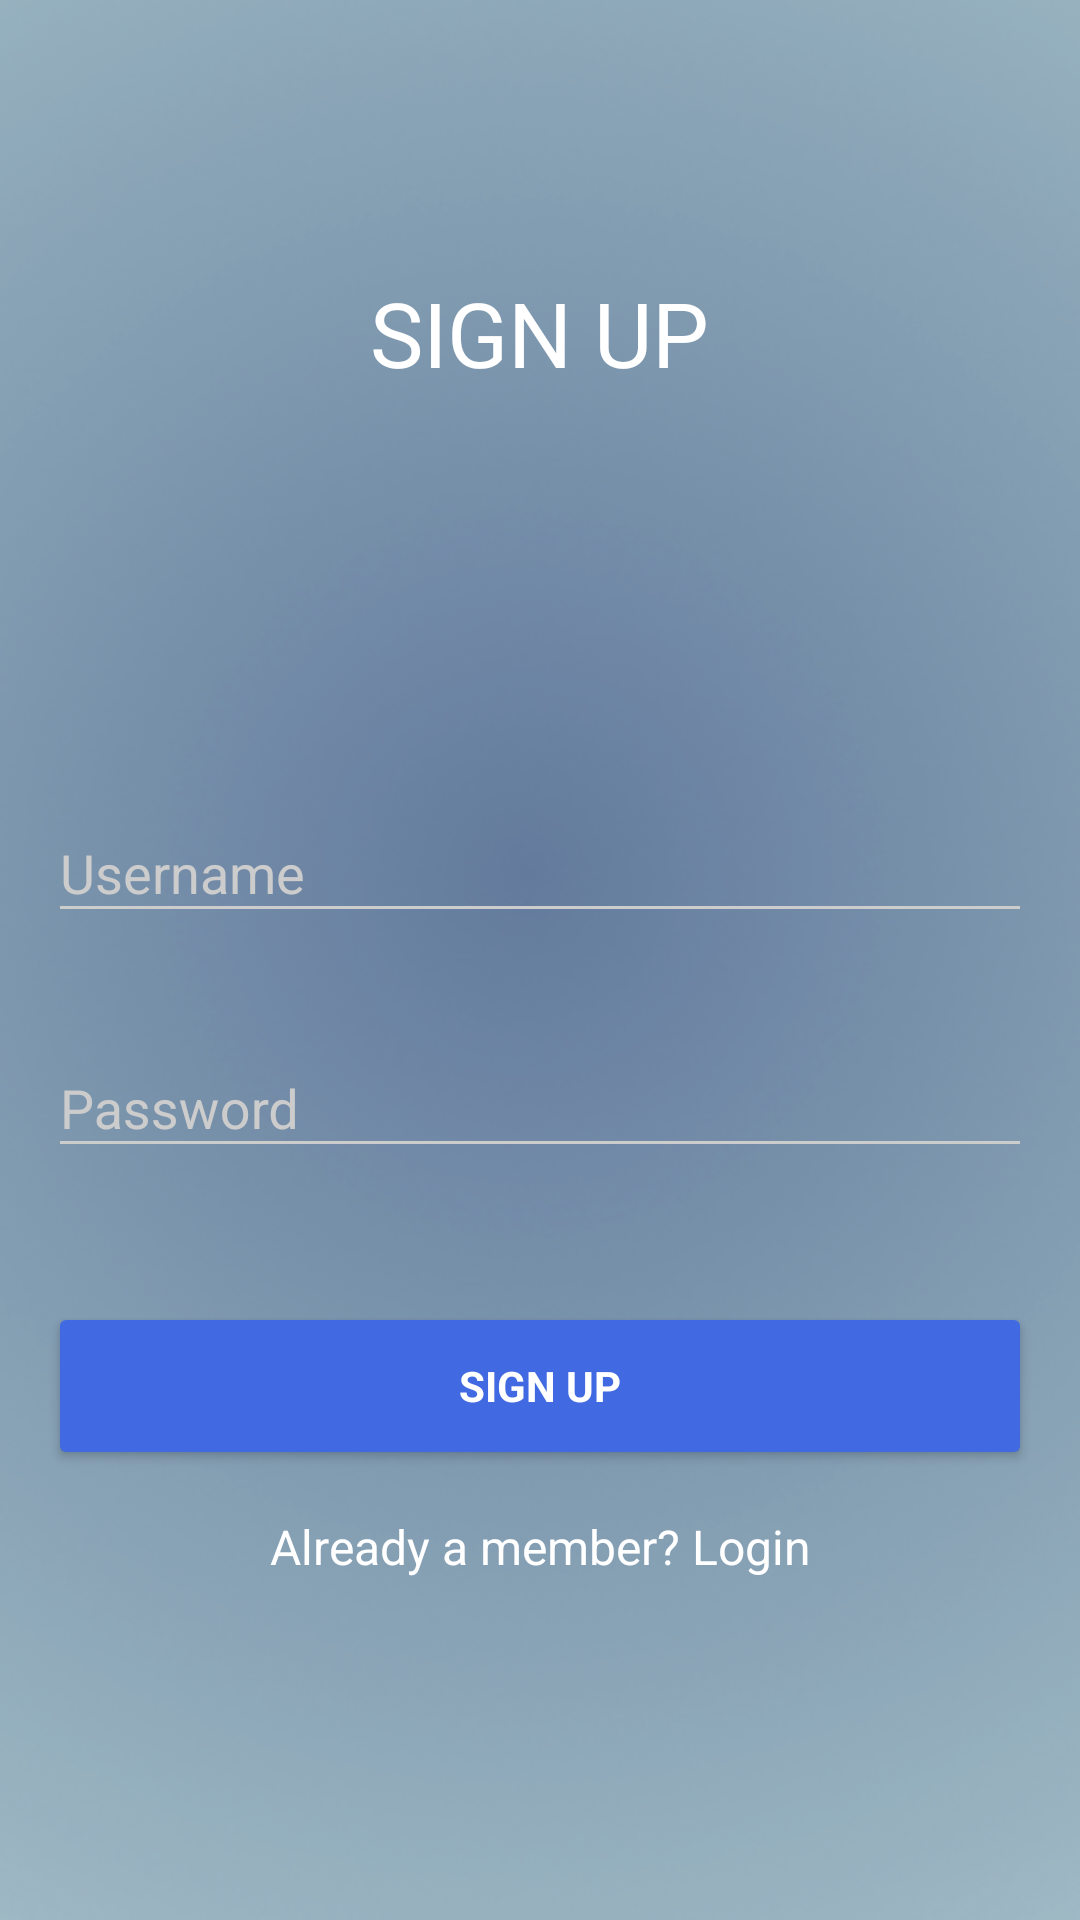

Layout XML and referenced resources for this Android screen:
<!-- AndroidManifest.xml: activity theme AppTheme.Dark.Gray -->
<!-- res/layout/activity_signup.xml -->
<?xml version="1.0" encoding="utf-8"?>
<android.support.constraint.ConstraintLayout xmlns:android="http://schemas.android.com/apk/res/android"
    xmlns:app="http://schemas.android.com/apk/res-auto"
    android:layout_width="fill_parent"
    android:layout_height="fill_parent"
    android:background="@drawable/signup_background"
    android:fitsSystemWindows="true"
    android:paddingBottom="@dimen/default_container_margin"
    android:paddingLeft="@dimen/default_container_margin"
    android:paddingRight="@dimen/default_container_margin"
    android:paddingTop="@dimen/default_container_margin">

    <LinearLayout
        android:id="@+id/ll1"
        android:layout_width="0dp"
        android:layout_height="0dp"
        android:gravity="center_vertical|center_horizontal"
        android:visibility="visible"
        app:layout_constraintBottom_toTopOf="@+id/ll2"
        app:layout_constraintEnd_toEndOf="parent"
        app:layout_constraintStart_toStartOf="parent"
        app:layout_constraintTop_toTopOf="parent"
        app:layout_constraintVertical_chainStyle="spread_inside"
        app:layout_constraintVertical_weight="1">

        <TextView
            android:id="@+id/textView2"
            android:layout_width="wrap_content"
            android:layout_height="wrap_content"
            android:text="SIGN UP"
            android:textAppearance="?android:attr/textAppearanceLarge"
            android:textColor="#ffffffff"
            android:textSize="30dp" />


    </LinearLayout>

    <LinearLayout
        android:id="@+id/ll2"
        android:layout_width="0dp"
        android:layout_height="0dp"
        android:gravity="center_vertical|center_horizontal"
        android:orientation="vertical"
        android:visibility="visible"
        app:layout_constraintBottom_toTopOf="@+id/ll3"
        app:layout_constraintEnd_toEndOf="parent"
        app:layout_constraintStart_toStartOf="parent"
        app:layout_constraintTop_toBottomOf="@+id/ll1"
        app:layout_constraintVertical_weight="1.2">

        <ProgressBar
            android:id="@+id/login_progress"
            style="?android:attr/progressBarStyleLarge"
            android:layout_width="wrap_content"
            android:layout_height="wrap_content"
            android:visibility="gone" />

        <LinearLayout
            android:id="@+id/login_form"
            android:layout_width="match_parent"
            android:layout_height="wrap_content"
            android:orientation="vertical">

            <android.support.design.widget.TextInputLayout
                android:layout_width="match_parent"
                android:layout_height="wrap_content"
                android:layout_marginBottom="8dp"
                android:layout_marginTop="8dp">

                <android.support.design.widget.TextInputEditText
                    android:id="@+id/edittext_username"
                    android:layout_width="match_parent"
                    android:layout_height="wrap_content"
                    android:layout_marginBottom="10dp"
                    android:hint="Username"
                    android:inputType="textCapWords"
                    android:textColor="#ffffffff"
                    android:textColorHint="#ffffffff" />
            </android.support.design.widget.TextInputLayout>

            <android.support.design.widget.TextInputLayout
                android:layout_width="match_parent"
                android:layout_height="wrap_content"
                android:layout_marginTop="8dp">

                <android.support.design.widget.TextInputEditText
                    android:id="@+id/edittext_password"
                    android:layout_width="match_parent"
                    android:layout_height="wrap_content"
                    android:hint="Password"
                    android:inputType="textPassword"
                    android:singleLine="true"
                    android:textColor="#ffffffff"
                    android:textColorHint="#ffffffff" />
            </android.support.design.widget.TextInputLayout>
        </LinearLayout>
    </LinearLayout>

    <android.support.constraint.ConstraintLayout
        android:id="@+id/ll3"
        android:layout_width="0dp"
        android:layout_height="0dp"
        android:gravity="bottom|center_horizontal"
        android:visibility="visible"
        app:layout_constraintBottom_toBottomOf="parent"
        app:layout_constraintEnd_toEndOf="parent"
        app:layout_constraintStart_toStartOf="parent"
        app:layout_constraintTop_toBottomOf="@+id/ll2"
        app:layout_constraintVertical_weight="1">

        <Button
            android:id="@+id/button_signup"
            style="?android:textAppearanceSmall"
            android:layout_width="match_parent"
            android:layout_height="56dp"
            android:text="@string/sign_up"
            android:textColor="#ffffffff"
            android:textStyle="bold" />

        <TextView
            android:id="@+id/link_login"
            android:layout_width="fill_parent"
            android:layout_height="wrap_content"
            android:layout_marginEnd="8dp"
            android:layout_marginStart="8dp"
            android:autoLink="web"
            android:gravity="center"
            android:text="Already a member? Login"
            android:textColor="#ffffffff"
            android:textSize="16sp"
            app:layout_constraintBottom_toBottomOf="parent"
            app:layout_constraintEnd_toEndOf="parent"
            app:layout_constraintStart_toStartOf="parent"
            app:layout_constraintTop_toBottomOf="@id/button_signup"
            app:layout_constraintVertical_bias="0.13" />
    </android.support.constraint.ConstraintLayout>
</android.support.constraint.ConstraintLayout>
<!-- resources referenced by this layout -->
<resources>
  <dimen name="default_container_margin">16dp</dimen>
  <!-- drawable signup_background: png bitmap (drawable-mdpi, 81402 bytes) -->
  <string name="sign_up">Sign Up</string>
  <style name="AppTheme.Dark.Gray" parent="AppTheme.Dark">
          <item name="colorPrimaryDark">#93aebd</item>
      </style>
  <style name="AppTheme.Dark" parent="Theme.AppCompat.NoActionBar">
          <item name="colorPrimary">@color/colorPrimary</item>
          <item name="colorPrimaryDark">@color/home_status</item>
          <item name="colorAccent">@color/accent</item>
  
          <item name="android:windowBackground">@color/colorPrimary</item>
  
          <item name="colorControlNormal">@color/iron</item>
          <item name="colorControlActivated">@color/white</item>
          <item name="colorControlHighlight">@color/white</item>
          <item name="android:textColorHint">@color/iron</item>
  
          <item name="colorButtonNormal">@color/colorPrimary</item>
      </style>
  <color name="colorPrimary">#4169e1</color>
  <color name="home_status">#77afd2</color>
  <color name="accent">#ffffff</color>
  <color name="iron">#CCCCCC</color>
  <color name="white">#fff</color>
</resources>
